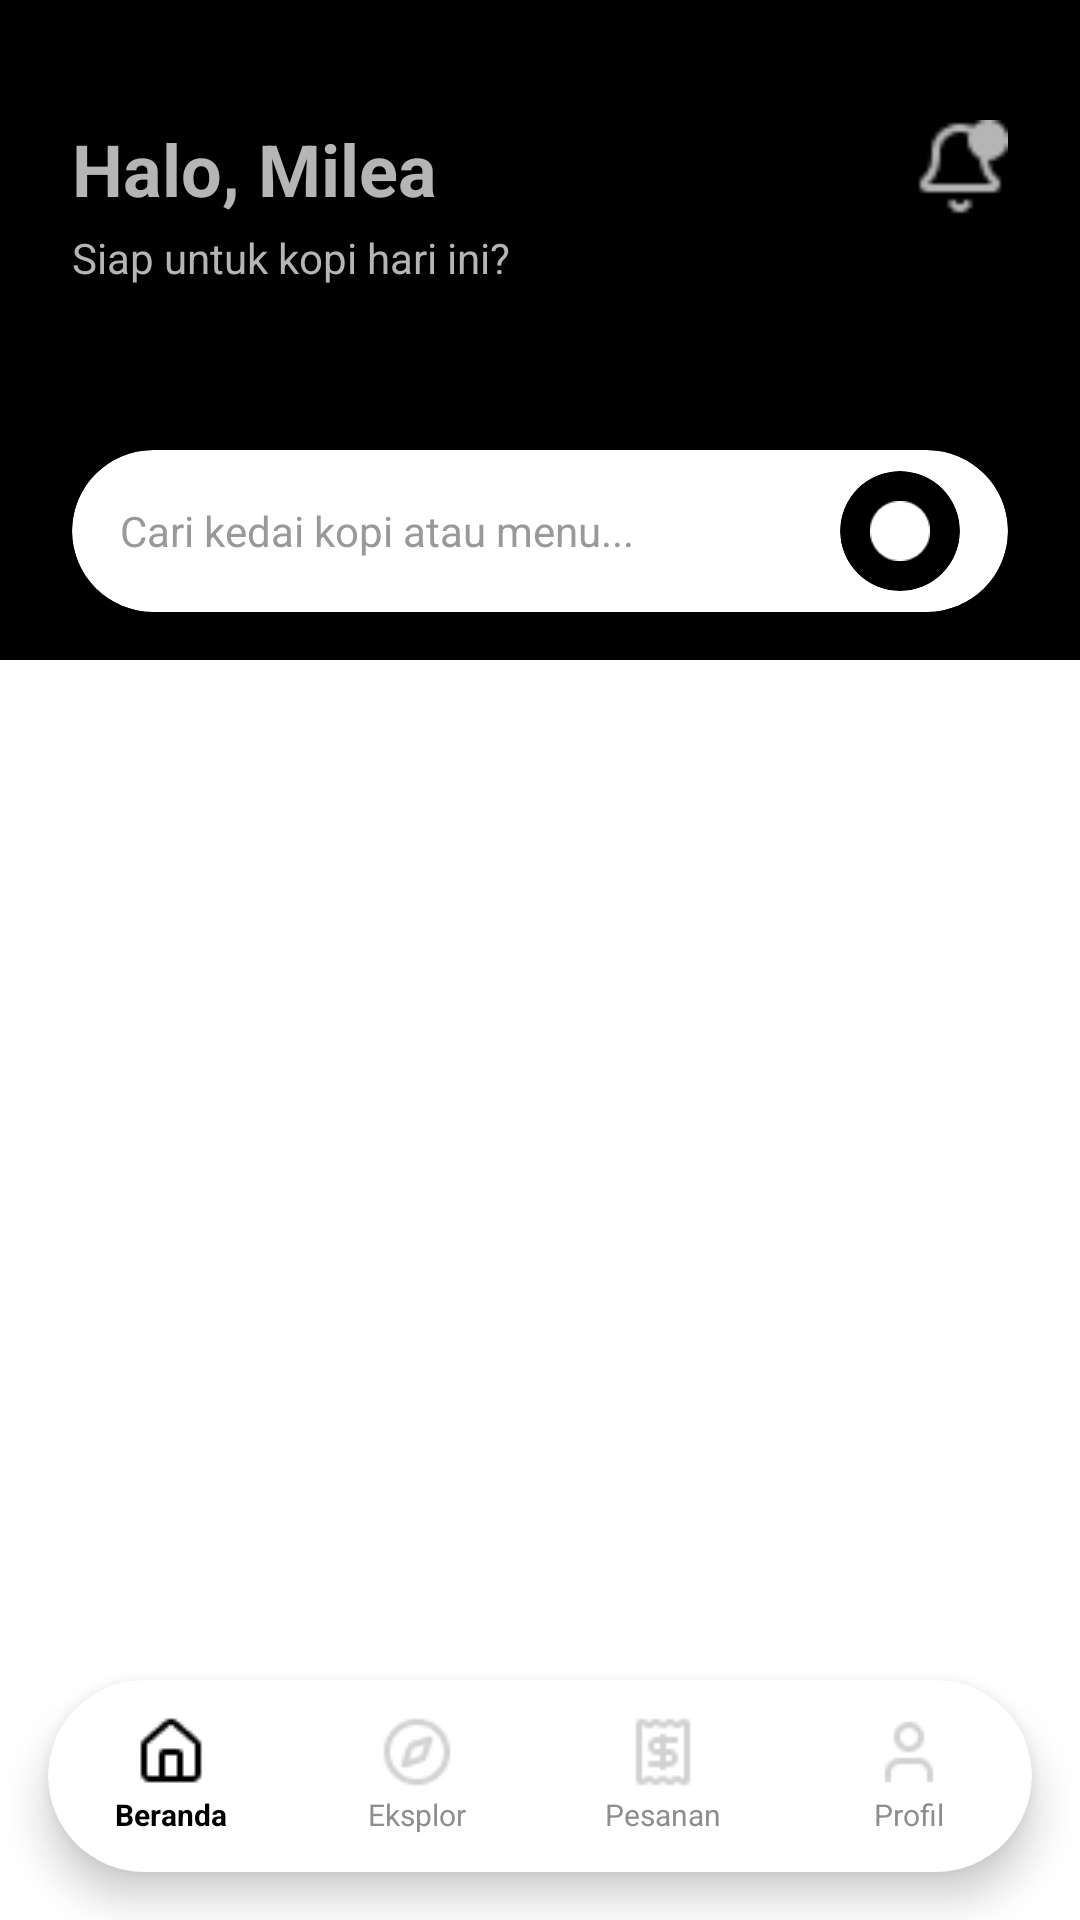

Produce the Android XML layout that renders to this screen, including the resource entries it uses.
<!-- AndroidManifest.xml: application theme Theme.NgopiDulz_frontend -->
<!-- res/layout/activity_main.xml -->
<?xml version="1.0" encoding="utf-8"?>
<androidx.constraintlayout.widget.ConstraintLayout xmlns:android="http://schemas.android.com/apk/res/android"
    xmlns:app="http://schemas.android.com/apk/res-auto"
    xmlns:tools="http://tools.android.com/tools"
    android:layout_width="match_parent"
    android:layout_height="match_parent"
    android:background="#FFFFFF"
    tools:context=".MainActivity">

    <androidx.core.widget.NestedScrollView
        android:layout_width="match_parent"
        android:layout_height="0dp"
        android:fillViewport="true"
        app:layout_constraintBottom_toTopOf="@id/bottom_navigation_card"
        app:layout_constraintTop_toTopOf="parent">

        <LinearLayout
            android:layout_width="match_parent"
            android:layout_height="wrap_content"
            android:orientation="vertical">

            <androidx.constraintlayout.widget.ConstraintLayout
                android:layout_width="match_parent"
                android:layout_height="220dp"
                android:background="#000000"
                android:paddingHorizontal="24dp"
                android:paddingTop="40dp">

                <TextView
                    android:id="@+id/tv_halo"
                    android:layout_width="wrap_content"
                    android:layout_height="wrap_content"
                    android:text="Halo, Milea"
                    android:textColor="#B5B5B5"
                    android:textSize="24sp"
                    android:textStyle="bold"
                    app:layout_constraintStart_toStartOf="parent"
                    app:layout_constraintTop_toTopOf="parent" />

                <TextView
                    android:layout_width="wrap_content"
                    android:layout_height="wrap_content"
                    android:layout_marginTop="4dp"
                    android:text="Siap untuk kopi hari ini?"
                    android:textColor="#B5B5B5"
                    android:textSize="14sp"
                    app:layout_constraintTop_toBottomOf="@id/tv_halo"
                    app:layout_constraintStart_toStartOf="parent" />

                <ImageView
                    android:layout_width="32dp"
                    android:layout_height="32dp"
                    android:src="@drawable/ic_bell"
                    app:layout_constraintEnd_toEndOf="parent"
                    app:layout_constraintTop_toTopOf="parent"
                    app:tint="#B5B5B5" />

                <androidx.cardview.widget.CardView
                    android:layout_width="match_parent"
                    android:layout_height="54dp"
                    android:layout_marginBottom="16dp"
                    app:cardBackgroundColor="#FFFFFF"
                    app:cardCornerRadius="27dp"
                    app:cardElevation="4dp"
                    app:layout_constraintBottom_toBottomOf="parent">

                    <RelativeLayout
                        android:layout_width="match_parent"
                        android:layout_height="match_parent"
                        android:paddingHorizontal="16dp">

                        <EditText
                            android:layout_width="match_parent"
                            android:layout_height="match_parent"
                            android:layout_toStartOf="@id/btn_search_trigger"
                            android:background="@android:color/transparent"
                            android:hint="Cari kedai kopi atau menu..."
                            android:textColor="#000000"
                            android:textColorHint="#999999"
                            android:textSize="14sp" />

                        <androidx.cardview.widget.CardView
                            android:id="@+id/btn_search_trigger"
                            android:layout_width="40dp"
                            android:layout_height="40dp"
                            android:layout_alignParentEnd="true"
                            android:layout_centerVertical="true"
                            app:cardBackgroundColor="#000000"
                            app:cardCornerRadius="20dp"
                            app:cardElevation="0dp">
                            <ImageView
                                android:layout_width="match_parent"
                                android:layout_height="match_parent"
                                android:padding="10dp"
                                android:src="@drawable/ic_search_black"
                                app:tint="#FFFFFF" />
                        </androidx.cardview.widget.CardView>
                    </RelativeLayout>
                </androidx.cardview.widget.CardView>
            </androidx.constraintlayout.widget.ConstraintLayout>

            <LinearLayout
                android:layout_width="match_parent"
                android:layout_height="wrap_content"
                android:layout_marginTop="24dp"
                android:orientation="horizontal"
                android:weightSum="4"
                android:paddingHorizontal="16dp">
            </LinearLayout>

        </LinearLayout>
    </androidx.core.widget.NestedScrollView>

    <androidx.cardview.widget.CardView
        android:id="@+id/bottom_navigation_card"
        android:layout_width="match_parent"
        android:layout_height="64dp"
        android:layout_margin="16dp"
        app:cardBackgroundColor="#FFFFFF"
        app:cardCornerRadius="32dp"
        app:cardElevation="8dp"
        app:layout_constraintBottom_toBottomOf="parent">

        <LinearLayout
            android:layout_width="match_parent"
            android:layout_height="match_parent"
            android:orientation="horizontal"
            android:weightSum="4">

            <LinearLayout
                android:layout_width="0dp"
                android:layout_height="match_parent"
                android:layout_weight="1"
                android:orientation="vertical"
                android:gravity="center">
                <ImageView android:layout_width="24dp" android:layout_height="24dp" android:src="@drawable/ic_home" app:tint="#000000"/>
                <TextView android:layout_width="wrap_content" android:layout_height="wrap_content" android:text="Beranda" android:textColor="#000000" android:textSize="10sp" android:textStyle="bold" android:layout_marginTop="2dp"/>
            </LinearLayout>

            <LinearLayout
                android:id="@+id/btn_nav_eksplor"
                android:layout_width="0dp"
                android:layout_height="match_parent"
                android:layout_weight="1"
                android:orientation="vertical"
                android:gravity="center">
                <ImageView android:layout_width="24dp" android:layout_height="24dp" android:src="@drawable/ic_explore" app:tint="#8E8E8E"/>
                <TextView android:layout_width="wrap_content" android:layout_height="wrap_content" android:text="Eksplor" android:textColor="#8E8E8E" android:textSize="10sp" android:layout_marginTop="2dp"/>
            </LinearLayout>

            <LinearLayout
                android:id="@+id/btn_nav_pesanan"
                android:layout_width="0dp"
                android:layout_height="match_parent"
                android:layout_weight="1"
                android:orientation="vertical"
                android:gravity="center">
                <ImageView android:layout_width="24dp" android:layout_height="24dp" android:src="@drawable/ic_nota" app:tint="#8E8E8E"/>
                <TextView android:layout_width="wrap_content" android:layout_height="wrap_content" android:text="Pesanan" android:textColor="#8E8E8E" android:textSize="10sp" android:layout_marginTop="2dp"/>
            </LinearLayout>

            <LinearLayout
                android:id="@+id/btn_nav_profil"
                android:layout_width="0dp"
                android:layout_height="match_parent"
                android:layout_weight="1"
                android:orientation="vertical"
                android:gravity="center">
                <ImageView android:layout_width="24dp" android:layout_height="24dp" android:src="@drawable/ic_profil" app:tint="#8E8E8E"/>
                <TextView android:layout_width="wrap_content" android:layout_height="wrap_content" android:text="Profil" android:textColor="#8E8E8E" android:textSize="10sp" android:layout_marginTop="2dp"/>
            </LinearLayout>
        </LinearLayout>
    </androidx.cardview.widget.CardView>

</androidx.constraintlayout.widget.ConstraintLayout>
<!-- resources referenced by this layout -->
<resources>
  <!-- drawable ic_bell: png bitmap (drawable, 532 bytes) -->
  <!-- drawable ic_explore: png bitmap (drawable, 999 bytes) -->
  <!-- drawable ic_home: png bitmap (drawable, 601 bytes) -->
  <!-- drawable ic_nota: png bitmap (drawable, 629 bytes) -->
  <!-- drawable ic_profil: png bitmap (drawable, 558 bytes) -->
  <!-- drawable ic_search_black: png bitmap (drawable, 964 bytes) -->
  <style name="Theme.NgopiDulz_frontend" parent="Base.Theme.NgopiDulz_frontend" />
  <style name="Base.Theme.NgopiDulz_frontend" parent="Theme.Material3.DayNight.NoActionBar">
          
          
      </style>
</resources>
